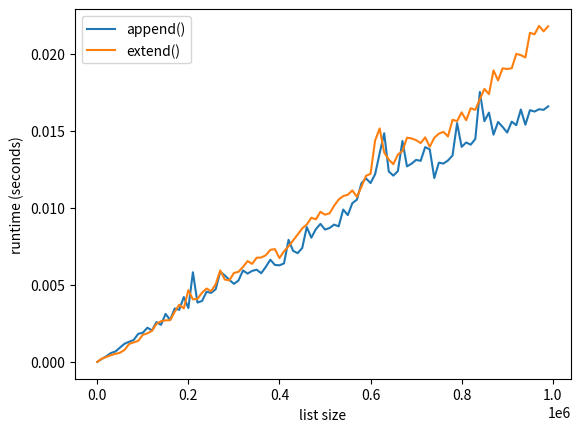

Here is the Python script that generated this plot:
#!/usr/bin/env python3
# -*- coding: utf-8 -*-
"""
Created on Thu Jan 28 16:43:41 2021

[redacted]
"""

import time
def list_by_append(n):
    '''Creates a list & appends n elements'''
    lst = []
    for i in range(n):
        lst.append(n)
    return lst
def list_by_extend(n):
    '''Creates a list & extends it with n elements'''
    lst = []
    lst.extend(range(n))
    return lst
# Compare runtime of both methods
list_sizes = [i * 10000 for i in range(100)]
append_runtimes = []
extend_runtimes = []
for size in list_sizes:
    # Get time stamps
    time_0 = time.time()
    list_by_append(size)
    time_1 = time.time()
    list_by_extend(size)
    time_2 = time.time()
    # Calculate runtimes
    append_runtimes.append((size, time_1 - time_0))
    extend_runtimes.append((size, time_2 - time_1))
# Plot everything
import matplotlib.pyplot as plt
import numpy as np
append_runtimes = np.array(append_runtimes)
extend_runtimes = np.array(extend_runtimes)
print(append_runtimes)
print(extend_runtimes)
plt.plot(append_runtimes[:,0], append_runtimes[:,1], label='append()')
plt.plot(extend_runtimes[:,0], extend_runtimes[:,1], label='extend()')
plt.xlabel('list size')
plt.ylabel('runtime (seconds)')
plt.legend()
plt.savefig('append_vs_extend.jpg')
plt.show()